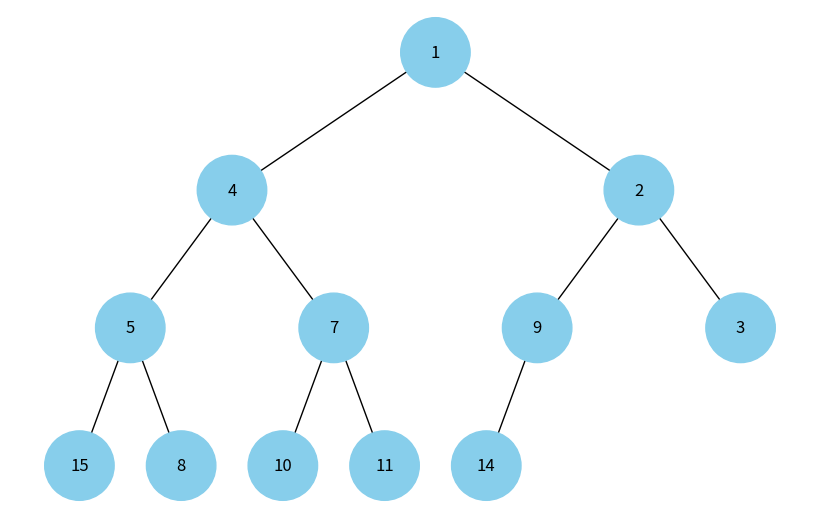

Python code for this plot:
import uuid
import heapq
import networkx as nx
import matplotlib.pyplot as plt


class Node:
  def __init__(self, key, color="skyblue"):
    self.left = None
    self.right = None
    self.val = key
    self.color = color # Optional argument to store node color
    self.id = str(uuid.uuid4()) # Unique identifier for each node


def add_edges(graph, node: Node, pos, x=0, y=0, layer=1):
  if node is not None:
    graph.add_node(node.id, color=node.color, label=node.val) # Use id and save node value
    if node.left:
      graph.add_edge(node.id, node.left.id)
      l = x - 1 / 2 ** layer
      pos[node.left.id] = (l, y - 1)
      l = add_edges(graph, node.left, pos, x=l, y=y - 1, layer=layer + 1)
    if node.right:
      graph.add_edge(node.id, node.right.id)
      r = x + 1 / 2 ** layer
      pos[node.right.id] = (r, y - 1)
      r = add_edges(graph, node.right, pos, x=r, y=y - 1, layer=layer + 1)
  return graph


def draw_tree(tree_root):
  tree = nx.DiGraph()
  pos = {tree_root.id: (0, 0)}
  tree = add_edges(tree, tree_root, pos)

  colors = [node[1]['color'] for node in tree.nodes(data=True)]
  labels = {node[0]: node[1]['label'] for node in tree.nodes(data=True)} # Use node values for labels

  plt.figure(figsize=(8, 5))
  nx.draw(tree, pos=pos, labels=labels, arrows=False, node_size=2500, node_color=colors)
  plt.show()


def build_heap_tree(heap, index=0):
  # If it's the first value create root from it and change value to the Node in the heap list
  if index == 0:
    root = Node(heap[index])
    heap[index] = root

  # If index of the left value exist, create node from it, change in the heap list and add as left child of the parent
  if index * 2 + 1 <= len(heap) - 1:
    left_child = Node(heap[index * 2 + 1])
    heap[index * 2 + 1] = left_child
    heap[index].left = left_child
  else:
    return
  
  # If index of the right value exist, create node from it, change in the heap list and add as right child of the parent
  if index * 2 + 2 <= len(heap) - 1:
    right_child = Node(heap[index * 2 + 2])
    heap[index * 2 + 2] = right_child
    heap[index].right = right_child
  else:
    return

  index += 1
  build_heap_tree(heap, index)

  return heap[0]


if __name__ == '__main__':
  heap_list = [15, 1, 3, 5, 7, 9, 2, 4, 8, 10, 11, 14]

  heapq.heapify(heap_list)

  # Build tree from the heap
  heap_tree_root = build_heap_tree(heap_list)

  # Visualise tree of the binary heap 
  draw_tree(heap_tree_root)
